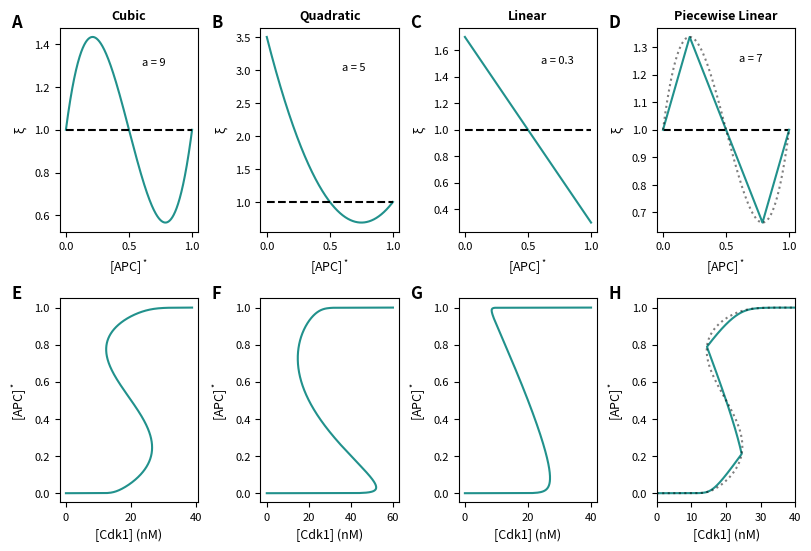

Here is the Python script that generated this plot:
#!/usr/bin/env python3
# -*- coding: utf-8 -*-
"""
A modular approach for modeling the cell cycle based on functional response curves
"""
import numpy as np
import matplotlib.pyplot as plt
import matplotlib.gridspec as gridspec
from matplotlib import rcParams

# Set plot parameters
rcParams['mathtext.default'] = 'regular'
rcParams['font.size'] = 8       # Annotation fonts
rcParams['axes.labelsize'] = 9
rcParams['axes.titlesize'] = 9
rcParams['xtick.labelsize'] = 8
rcParams['ytick.labelsize'] = 8
plt.ion()

# COLOR SCHEME
# Define some colors to use in plots
COL_v = ['#471164ff','#472f7dff','#3e4c8aff','#32648eff','#297a8eff','#21918cff','#21a685ff','#3bbb75ff','#69cd5bff','#a5db36ff','#e2e418ff']

# =============================================================================
# COMPARISON OF DIFFERENT SCALING FUNCTIONS XI
# =============================================================================
fig = plt.figure(figsize=(8, 2*2.7),constrained_layout=True)
G = gridspec.GridSpec(2, 4, figure = fig)

fig_ax1 = fig.add_subplot(G[0, 0])
fig_ax1.set_ylabel(r'$\xi$')
fig_ax1.set_xlabel(r'$[APC]^*$')
fig_ax1.set_title('Cubic',fontweight='bold')
fig_ax1.annotate('A',(-0.35,1),size=12, weight='bold',xycoords='axes fraction')

fig_ax2 = fig.add_subplot(G[0, 1])
fig_ax2.set_ylabel(r'$\xi$')
fig_ax2.set_xlabel(r'$[APC]^*$')
fig_ax2.set_title('Quadratic',fontweight='bold')
fig_ax2.annotate('B',(-0.35,1),size=12, weight='bold',xycoords='axes fraction')

fig_ax3 = fig.add_subplot(G[0, 2])
fig_ax3.set_xlabel(r'$[APC]^*$')
fig_ax3.set_ylabel(r'$\xi$')
fig_ax3.set_title('Linear',fontweight='bold')
fig_ax3.annotate('C',(-0.35,1),size=12, weight='bold',xycoords='axes fraction')

fig_ax4 = fig.add_subplot(G[1, 0])
fig_ax4.set_xlabel('[Cdk1] (nM)')
fig_ax4.set_ylabel(r'$[APC]^*$')
fig_ax4.annotate('E',(-0.35,1),size=12, weight='bold',xycoords='axes fraction')

fig_ax5 = fig.add_subplot(G[1, 1])
fig_ax5.set_xlabel('[Cdk1] (nM)')
fig_ax5.set_ylabel(r'$[APC]^*$')
fig_ax5.annotate('F',(-0.35,1),size=12, weight='bold',xycoords='axes fraction')

fig_ax6 = fig.add_subplot(G[1, 2])
fig_ax6.set_xlabel('[Cdk1] (nM)')
fig_ax6.set_ylabel(r'$[APC]^*$')
fig_ax6.annotate('G',(-0.35,1),size=12, weight='bold',xycoords='axes fraction')

fig_ax7 = fig.add_subplot(G[0, 3])
fig_ax7.set_ylabel(r'$\xi$')
fig_ax7.set_xlabel(r'$[APC]^*$')
fig_ax7.set_title('Piecewise Linear',fontweight='bold')
fig_ax7.annotate('D',(-0.35,1),size=12, weight='bold',xycoords='axes fraction')

fig_ax8 = fig.add_subplot(G[1, 3])
fig_ax8.set_xlabel('[Cdk1] (nM)')
fig_ax8.set_ylabel(r'$[APC]^*$')
fig_ax8.annotate('H',(-0.35,1),size=12, weight='bold',xycoords='axes fraction')


### Scaling functions
n = 15
K = 20


# Cubic
a = 9
r = 0.5
APC_v = np.linspace(0,1-5e-5,1000)
Xi_v = 1 + a*APC_v*(APC_v - r)*(APC_v - 1)
fig_ax1.plot(APC_v,Xi_v,color=COL_v[5])
fig_ax1.annotate('a = '+str(a),(0.6,1.3))
CDK_v = K*Xi_v*(APC_v/(1 - APC_v))**(1/n)
fig_ax4.plot(CDK_v,APC_v,color=COL_v[5])

# Quadratic
a = 5
r = 0.5
APC_v = np.linspace(0,1-5e-6,1000)
Xi_v = 1 + a*(APC_v - r)*(APC_v - 1)
fig_ax2.plot(APC_v,Xi_v,color=COL_v[5])
fig_ax2.annotate('a = '+str(a),(0.6,3))
CDK_v = K*Xi_v*(APC_v/(1 - APC_v))**(1/n)
CDK_v[-1] = 60
fig_ax5.plot(CDK_v,APC_v,color=COL_v[5])


# Linear
a = 0.3
r = 0.5
APC_v = np.linspace(0,1-5e-6,1000)
Xi_v = (1 - a)/(r - 1)*(APC_v - 1) + a 
fig_ax3.plot(APC_v,Xi_v,color=COL_v[5])
fig_ax3.annotate('a = '+str(a),(0.6,1.5))
CDK_v = K*Xi_v*(APC_v/(1 - APC_v))**(1/n)
CDK_v[-1] = 40
fig_ax6.plot(CDK_v,APC_v,color=COL_v[5])


fig_ax1.hlines(1,0,1,linestyle='--',color='k')
fig_ax2.hlines(1,0,1,linestyle='--',color='k')
fig_ax3.hlines(1,0,1,linestyle='--',color='k')
fig_ax7.hlines(1,0,1,linestyle='--',color='k')


# Piecewise linear approximation of a cubic scaling function Xi
r = 0.5
a = 7
x_max = (1+r-np.sqrt((1+r)**2-3*r))/3               # APC coordinate at maximum of cubic Xi
xi_max = (1 + a*x_max*(x_max - 1)*(x_max - r))      # Maximum Xi value
x_min = (1+r+np.sqrt((1+r)**2-3*r))/3               # APC coordinate at minimium of cubic Xi
xi_min = (1 + a*x_min*(x_min - 1)*(x_min - r))      # Minimum Xi value

# Define piecewise linear function through extrema calculated above
X1 = np.linspace(0,x_max,1000)
Xi_1 = (xi_max-1)/(x_max)*X1+1
X2 = np.linspace(x_max,x_min,1000)
Xi_2 = (xi_min-xi_max)/(x_min-x_max)*(X2 - x_max) + xi_max
X3 = np.linspace(x_min,1-1e-12,1000)
Xi_3 = (1-xi_min)/(1-x_min)*(X3 - x_min) + xi_min
Xi_v = np.append(np.append(Xi_1,Xi_2),Xi_3)
APC_v = np.append(np.append(X1,X2),X3)
CDK_v = Xi_v*(APC_v/(1 - APC_v))**(1/n)
# Set last value of Cdk1 nullcline manually approach horizontal assymptote at APC = 1
CDK_v[-1] = 3

fig_ax7.plot(APC_v,Xi_v,color=COL_v[5])
fig_ax7.annotate('a = '+str(a),(0.6,1.25))
fig_ax8.plot(CDK_v*K,APC_v,color=COL_v[5])


# Plot original cubic
Xi_v = 1 + a*APC_v*(APC_v - 1)*(APC_v - r)    
CDK_v = Xi_v*(APC_v/(1 - APC_v))**(1/n)
fig_ax7.plot(APC_v,Xi_v,color='k',linestyle=':',alpha=0.5)
fig_ax8.plot(CDK_v*K,APC_v,color='k',linestyle=':',alpha=0.5)
fig_ax8.set_xlim([0,40])

# plt.savefig('Figure_Alternative_Xi.pdf', dpi=300) 
